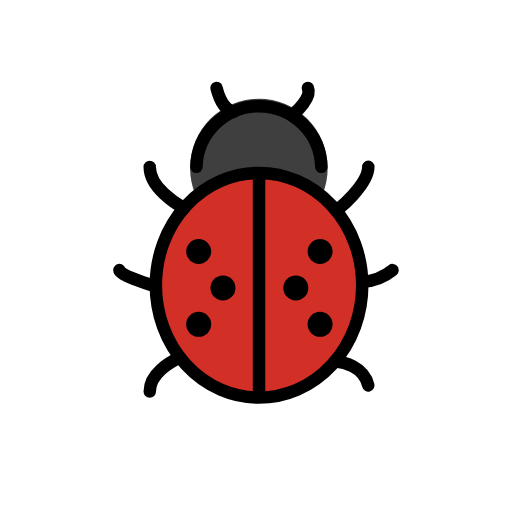
t = 0.00 s
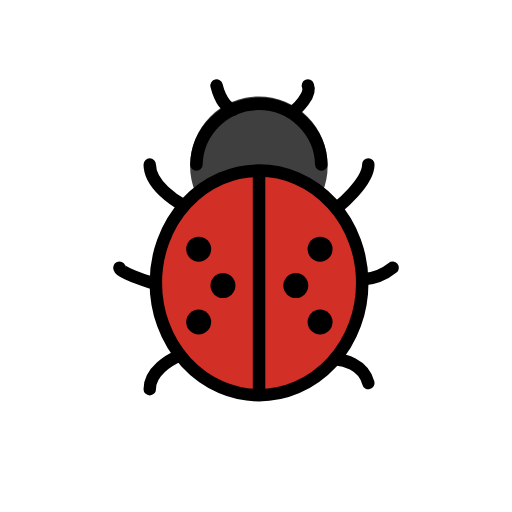
t = 0.48 s
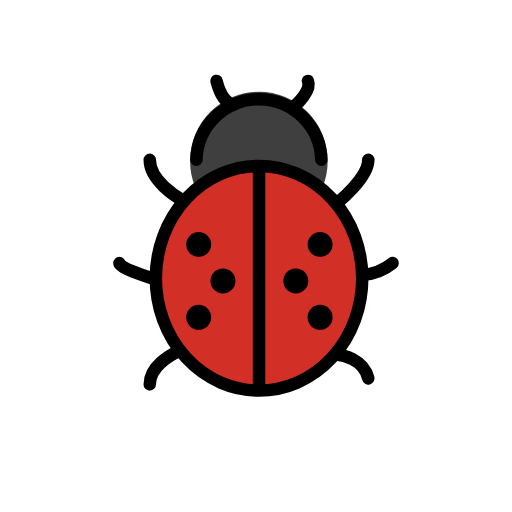
t = 1.43 s
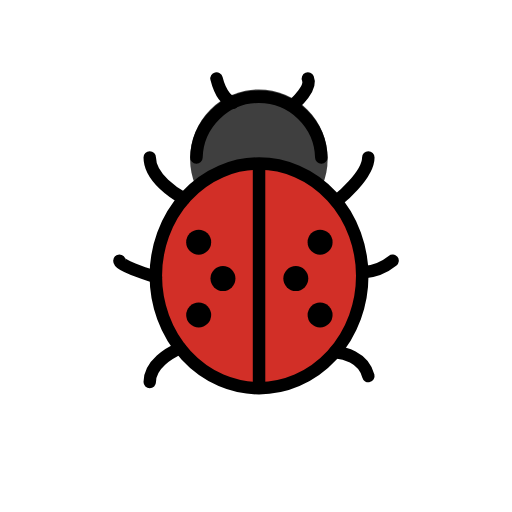
t = 1.90 s
t = 2.38 s: frame unchanged from t = 1.43 s, image omitted
t = 3.33 s: frame unchanged from t = 0.48 s, image omitted

The animated SVG that drew these frames (rendered in a browser with its animation timeline set to each time). Animation: 1 SMIL element (animateTransform=1); one cycle of 3.80 s, repeats indefinitely.

<?xml version='1.0' encoding='utf-8'?>
<svg xmlns="http://www.w3.org/2000/svg" id="emoji" viewBox="-5 -5 82 82" width="200" height="200" role="img">
  <title>OpenMoji: lady beetle</title><g><g id="color">
    <ellipse cx="36.4596" cy="21.9147" rx="11.0195" ry="11.0971" fill="#3f3f3f" />
    <ellipse cx="36.4865" cy="40.6831" rx="16.5287" ry="17.9871" fill="#d22f27" />
  </g>
  <g id="line">
    <path fill="none" stroke="#000" stroke-linecap="round" stroke-linejoin="round" stroke-width="2" d="M18.9837,21.7274c0,3.3082,4.2257,5.9138,5.4833,6.6049" />
    <path fill="none" stroke="#000" stroke-linecap="round" stroke-linejoin="round" stroke-width="2" d="M14.1235,38.2566c0,.7364,3.9538,2.0393,5.8345,2.6284" />
    <path fill="none" stroke="#000" stroke-linecap="round" stroke-linejoin="round" stroke-width="2" d="M18.9837,57.6974c0-2.8776,3.1948-4.69,4.8488-5.438" />
    <path fill="none" stroke="#000" stroke-linecap="round" stroke-linejoin="round" stroke-width="2" d="M49.126,28.53s4.8614-3.8891,4.8614-6.806" />
    <path fill="none" stroke="#000" stroke-linecap="round" stroke-linejoin="round" stroke-width="2" d="M53.005,40.1373a8.4318,8.4318,0,0,0,4.8715-1.8807" />
    <path fill="none" stroke="#000" stroke-linecap="round" stroke-linejoin="round" stroke-width="2" d="M48.6433,52.8712c1.2575.1133,4.5656.7251,5.3473,3.8519" />
    <path fill="none" stroke="#000" stroke-linecap="round" stroke-linejoin="round" stroke-width="2" d="M29.6784,9.0842c.759,3.0135,2.0958,3.6932,2.6623,3.8405" />
    <path fill="none" stroke="#000" stroke-linecap="round" stroke-linejoin="round" stroke-width="2" d="M42.32,12.9732s2.6586-2.3334,1.9939-3.889" />
    <ellipse cx="36.4865" cy="40.6831" rx="16.5287" ry="17.9871" fill="none" stroke="#000" stroke-linecap="round" stroke-linejoin="round" stroke-width="2" />
    <line x1="36.4865" x2="36.4865" y1="23.6682" y2="57.6979" fill="none" stroke="#000" stroke-linecap="round" stroke-linejoin="round" stroke-width="2" />
    <circle cx="26.8192" cy="35.2801" r="2" />
    <circle cx="46.2647" cy="35.2801" r="2" />
    <circle cx="42.3756" cy="41.1138" r="2" />
    <circle cx="46.2647" cy="46.9474" r="2" />
    <circle cx="30.7082" cy="41.1138" r="2" />
    <circle cx="26.8192" cy="46.9474" r="2" />
    <path fill="none" stroke="#000" stroke-linecap="round" stroke-linejoin="round" stroke-width="2" d="M26.46,21.7237a10.004,10.004,0,0,1,20,0" />
  </g>
<animateTransform attributeName="transform" type="translate" values="0 0;0 -1.5;0 0" dur="3.8s" repeatCount="indefinite" /></g></svg>
